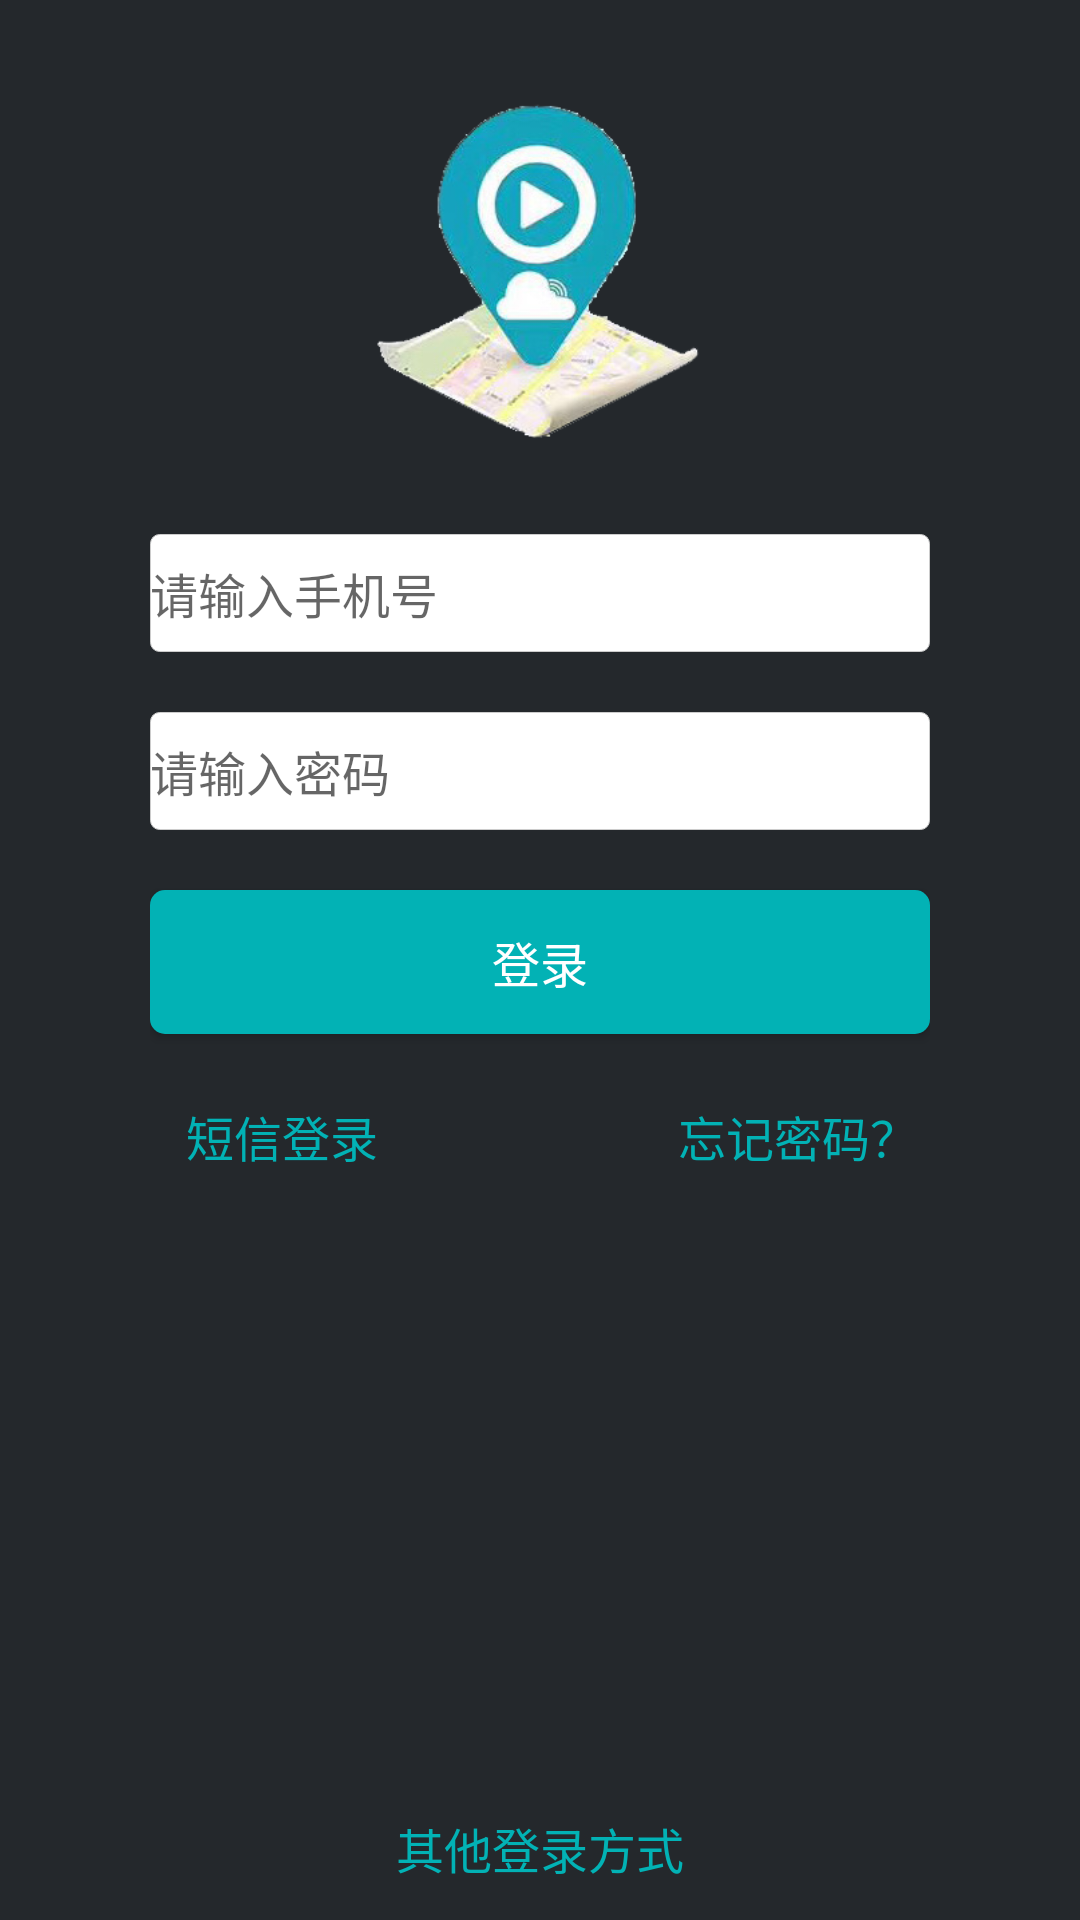

Produce the Android XML layout that renders to this screen, including the resource entries it uses.
<!-- AndroidManifest.xml: application theme AppThemeNoTitle -->
<!-- res/layout/activity_login.xml -->
<?xml version="1.0" encoding="utf-8"?>
<RelativeLayout xmlns:android="http://schemas.android.com/apk/res/android"
    xmlns:tools="http://schemas.android.com/tools"
    android:layout_width="match_parent"
    android:layout_height="match_parent"
    android:background="@color/colorBackground"
    tools:context="LoginActivity">
    <LinearLayout
        android:layout_width="match_parent"
        android:layout_height="wrap_content"
        android:gravity="center_horizontal"
        android:layout_marginRight="40dp"
        android:layout_marginLeft="40dp"
        android:layout_marginTop="20dp"
        android:layout_marginBottom="20dp"
        android:padding="10dp"
        android:orientation="vertical">
        <ImageView
            android:layout_width="128dp"
            android:layout_height="128dp"
            android:src="@mipmap/icon_logo"/>
        <LinearLayout
            android:layout_width="match_parent"
            android:layout_height="wrap_content"
            android:orientation="vertical">
            <LinearLayout
                android:layout_marginTop="20dp"
                android:layout_width="match_parent"
                android:layout_height="wrap_content"
                android:orientation="horizontal">
                <EditText
                    android:id="@+id/user"
                    android:layout_width="wrap_content"
                    android:layout_height="wrap_content"
                    android:layout_weight="1"
                    android:paddingTop="8dp"
                    android:paddingBottom="8dp"
                    android:background="@drawable/edit_shape"
                    android:hint="请输入手机号"
                    android:textSize="@dimen/text_size"
                    android:inputType="phone"
                    android:maxEms="11"
                    android:maxLength="11"
                    android:singleLine="true"
                    android:ellipsize="end"

                />
            </LinearLayout>
            <LinearLayout

                android:layout_width="match_parent"
                android:layout_height="wrap_content"
                android:layout_marginTop="20dp"
                android:orientation="horizontal">

                <EditText
                    android:id="@+id/password"
                    android:layout_width="wrap_content"
                    android:layout_height="wrap_content"
                    android:layout_weight="1"
                    android:hint="请输入密码"
                    android:textSize="@dimen/text_size"
                    android:paddingTop="8dp"
                    android:paddingBottom="8dp"
                    android:maxLength="20"
                    android:inputType="textPassword"
                    android:background="@drawable/edit_shape"
                    />
            </LinearLayout>
        </LinearLayout>

        <RelativeLayout
            android:layout_width="match_parent"
            android:layout_height="wrap_content">
            <Button
                android:id="@+id/login"
                android:layout_marginTop="20dp"
                android:layout_width="match_parent"
                android:layout_height="wrap_content"
                android:textColor="@color/colorWhite"
                android:text="登录"
                android:textSize="@dimen/text_size"
                android:layout_marginBottom="10dp"
                android:background="@drawable/button_shape"/>
            <Button
                android:id="@+id/forget"
                android:layout_width="wrap_content"
                android:layout_height="wrap_content"
                android:text="忘记密码？"
                android:textSize="@dimen/text_size"
                android:textColor="@color/colorText"
                android:background="@null"
                android:layout_below="@id/login"
                android:layout_alignRight="@id/login"/>
            <Button
                android:id="@+id/register"
                android:layout_width="wrap_content"
                android:layout_height="wrap_content"
                android:background="@null"
                android:text="短信登录"
                android:textSize="@dimen/text_size"
                android:textColor="@color/colorText"
                android:layout_below="@id/login"
                android:layout_alignLeft="@id/login"/>

        </RelativeLayout>

    </LinearLayout>
    <LinearLayout
        android:layout_width="match_parent"
        android:layout_height="wrap_content"
        android:layout_alignParentBottom="true"
        android:layout_centerHorizontal="true"
        android:orientation="horizontal">

        <Button
            android:id="@+id/other_login"
            android:layout_width="wrap_content"
            android:layout_height="wrap_content"
            android:background="@null"
            android:layout_weight="2"
            android:text="其他登录方式"
            android:textColor="@color/colorText"
            android:textSize="16sp"/>

    </LinearLayout>

</RelativeLayout>
<!-- resources referenced by this layout -->
<resources>
  <color name="colorBackground">#24282C</color>
  <color name="colorText">#02B2B5</color>
  <color name="colorWhite">#ffffff</color>
  <dimen name="text_size">16sp</dimen>
  <!-- drawable button_shape (drawable) -->
  <?xml version="1.0" encoding="UTF-8"?>
  <shape
      xmlns:android="http://schemas.android.com/apk/res/android"
      android:shape="rectangle">
      
      <solid android:color="@color/colorText" />
      
      
      <corners android:radius="5dip" />
  
      
  
  </shape>
  <!-- drawable edit_shape (drawable) -->
  <?xml version="1.0" encoding="utf-8"?>
  <shape xmlns:android="http://schemas.android.com/apk/res/android"
      android:shape="rectangle" >
  
      
  
  
      
      <corners android:radius="3dp" />
  
      <stroke
          android:width="1px"
          android:color="#ccc" />
  
      <solid android:color="#fff" />
  
  </shape>
  <!-- mipmap icon_logo: png bitmap (mipmap-hdpi, 75291 bytes) -->
  <style name="AppThemeNoTitle" parent="Theme.AppCompat.DayNight.NoActionBar">
          
          <item name="colorPrimary">@color/primary_material_light</item>
          <item name="colorPrimaryDark">@color/foreground_material_light</item>
          <item name="colorAccent">@color/primary_dark_material_light</item>
      </style>
</resources>
